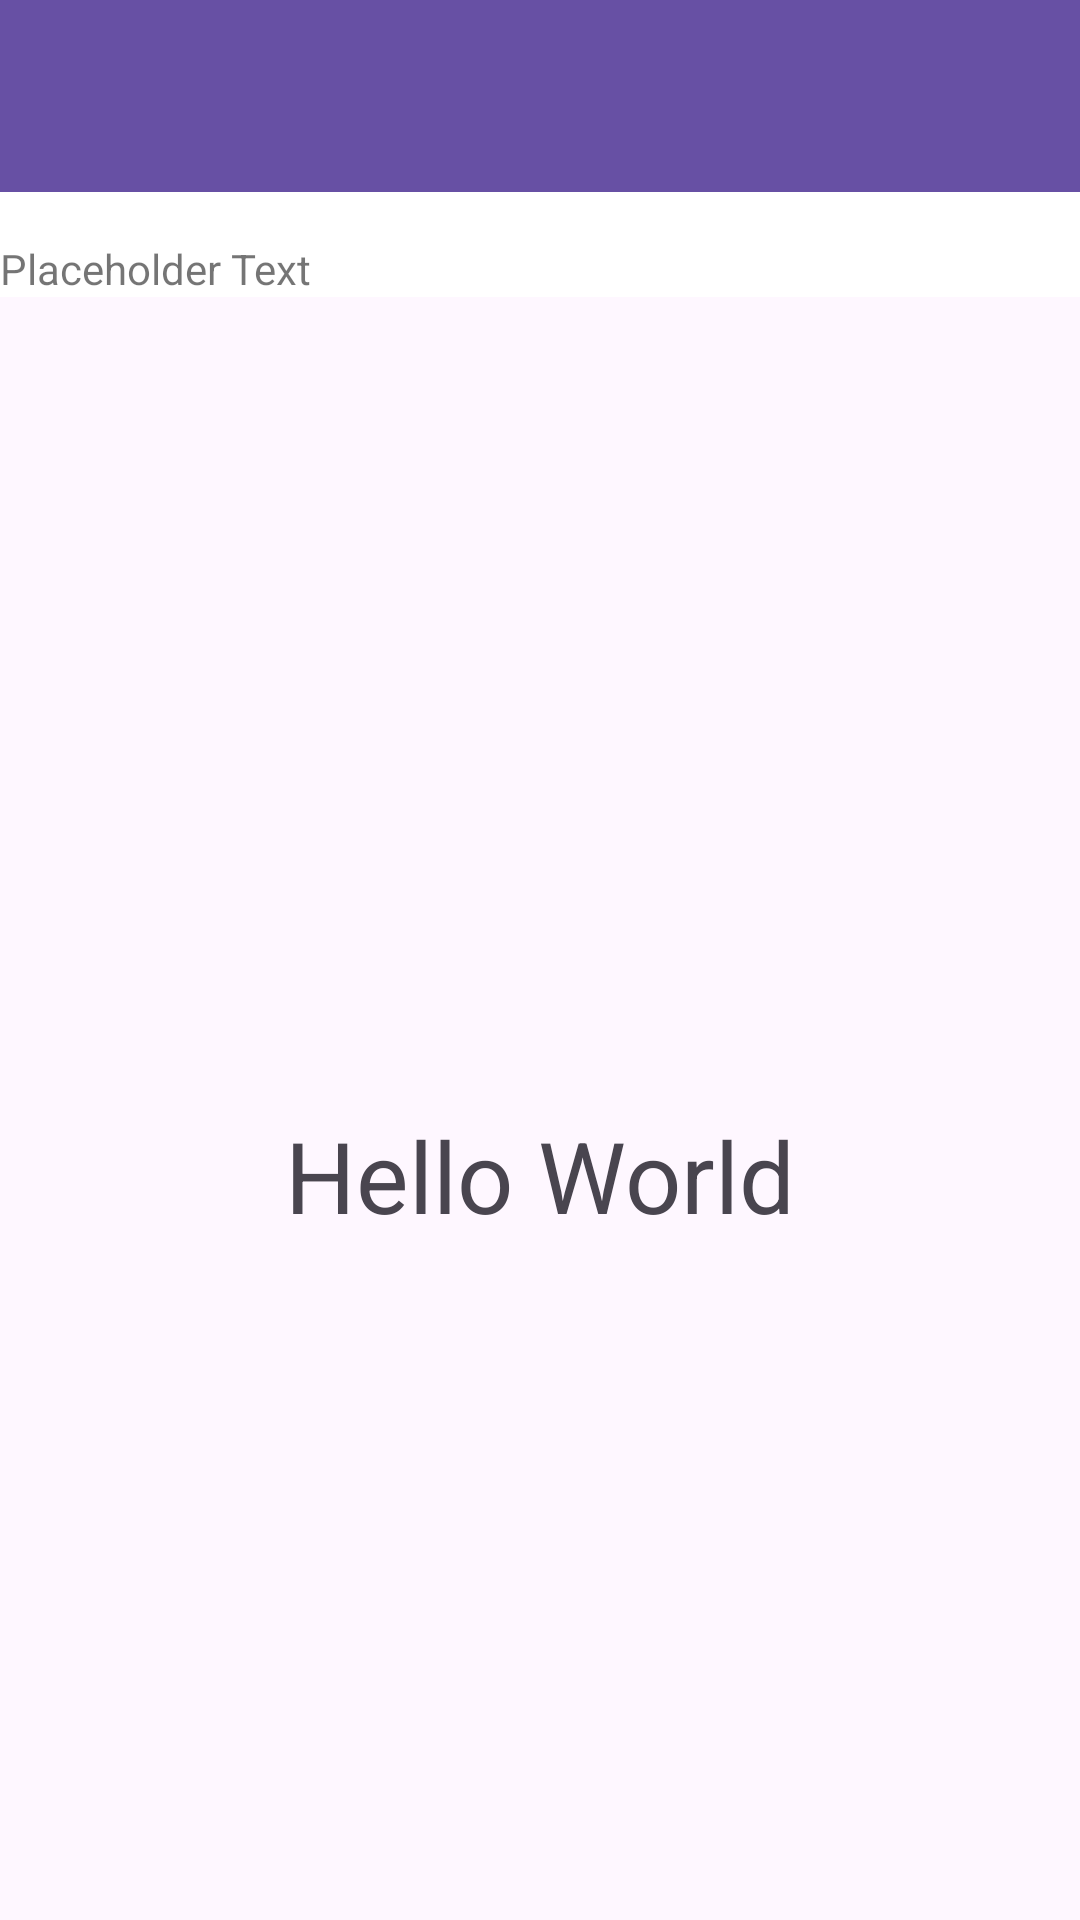

This screen was rendered from an Android layout file. Write that file and the resources it references.
<!-- AndroidManifest.xml: application theme Theme.AppGroovy -->
<!-- res/layout/activity_result.xml -->
<?xml version="1.0" encoding="utf-8"?>
<androidx.coordinatorlayout.widget.CoordinatorLayout
    xmlns:android="http://schemas.android.com/apk/res/android"
    xmlns:app="http://schemas.android.com/apk/res-auto"
    xmlns:tools="http://schemas.android.com/tools"
    android:layout_width="match_parent"
    android:layout_height="match_parent"
    tools:context=".Result">

    <com.google.android.material.appbar.AppBarLayout
        android:layout_width="match_parent"
        android:layout_height="wrap_content"
        android:theme="@style/ThemeOverlay.MaterialComponents.Light">

        <com.google.android.material.appbar.MaterialToolbar
            android:id="@+id/toolbar"
            android:layout_width="match_parent"
            android:layout_height="?attr/actionBarSize"
            android:background="?attr/colorPrimary"
            app:popupTheme="@style/ThemeOverlay.MaterialComponents.Light" />

        <TextView
            android:id="@+id/label"
            android:layout_width="wrap_content"
            android:layout_height="wrap_content"
            android:text="Placeholder Text"
            app:layout_constraintTop_toBottomOf="@id/image"
            app:layout_constraintStart_toStartOf="parent"
            app:layout_constraintEnd_toEndOf="parent"
            android:layout_marginTop="16dp" />

    </com.google.android.material.appbar.AppBarLayout>

    <include layout="@layout/content_result" />

</androidx.coordinatorlayout.widget.CoordinatorLayout>
<!-- res/layout/content_result.xml (included above) -->
<?xml version="1.0" encoding="utf-8"?>
<androidx.constraintlayout.widget.ConstraintLayout
    xmlns:android="http://schemas.android.com/apk/res/android"
    xmlns:app="http://schemas.android.com/apk/res-auto"
    xmlns:tools="http://schemas.android.com/tools"
    android:layout_width="match_parent"
    android:layout_height="match_parent"
    app:layout_behavior="@string/appbar_scrolling_view_behavior"
    tools:context=".Result">

    <ImageView
        android:id="@+id/image"
        android:layout_width="match_parent"
        android:layout_height="wrap_content"
        android:adjustViewBounds="true"
        android:src="@drawable/ic_launcher_background"
        app:layout_constraintEnd_toEndOf="parent"
        app:layout_constraintStart_toStartOf="parent"
        app:layout_constraintTop_toTopOf="parent"
        app:layout_constraintBottom_toBottomOf="parent" />

    <TextView
        android:id="@+id/label"
        android:layout_width="wrap_content"
        android:layout_height="wrap_content"
        android:text="Hello World"
        android:textSize="16pt"
        app:layout_constraintStart_toStartOf="@id/image"
        app:layout_constraintEnd_toEndOf="@id/image"
        app:layout_constraintTop_toBottomOf="@id/image" />

</androidx.constraintlayout.widget.ConstraintLayout>
<!-- resources referenced by this layout -->
<resources>
  <style name="Theme.AppGroovy" parent="Base.Theme.AppGroovy" />
  <style name="Base.Theme.AppGroovy" parent="Theme.Material3.DayNight.NoActionBar">
          
          
      </style>
</resources>
